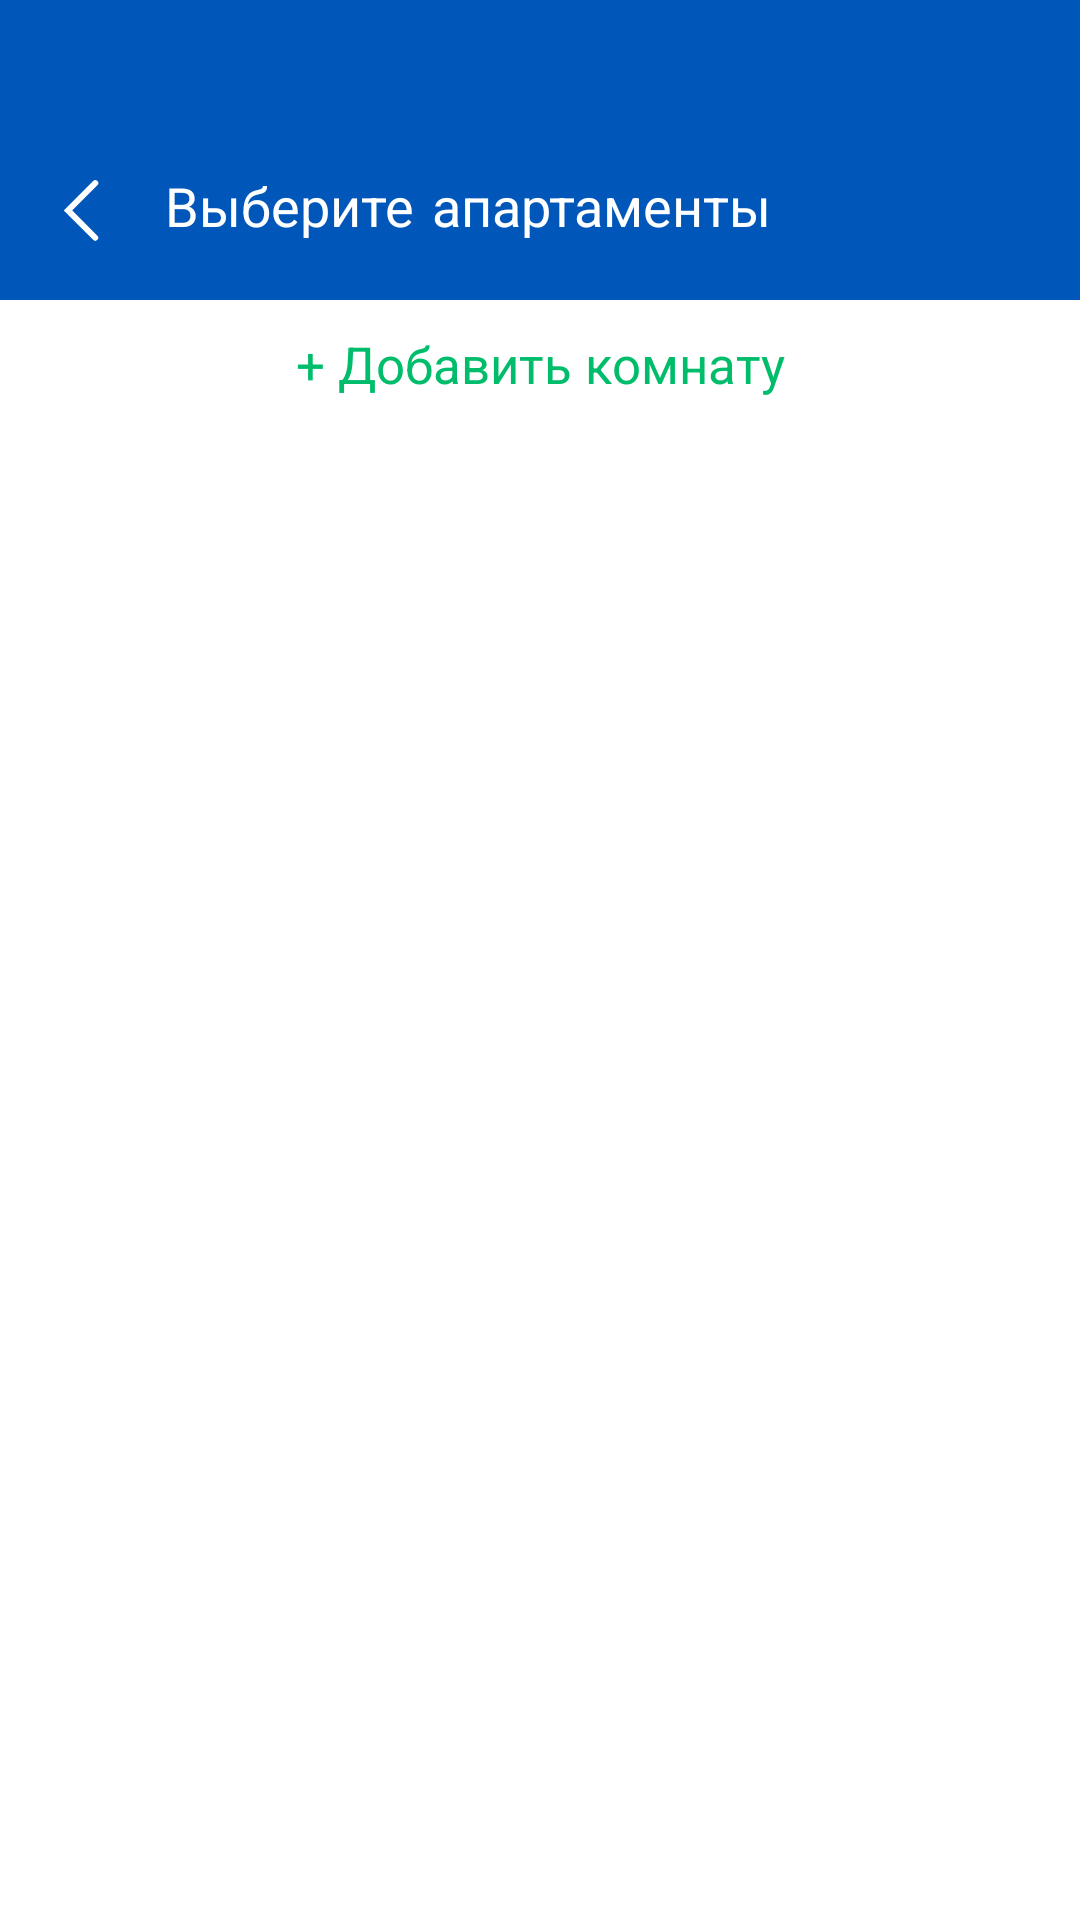

Write the Android layout XML for this screen, with the resource values it uses.
<!-- AndroidManifest.xml: application theme Theme.Booklyn -->
<!-- res/layout/fragment_room_selection.xml -->
<?xml version="1.0" encoding="utf-8"?>
<RelativeLayout xmlns:android="http://schemas.android.com/apk/res/android"
    xmlns:tools="http://schemas.android.com/tools"
    android:layout_width="match_parent"
    android:layout_height="wrap_content"
    tools:context=".hotel_page.RoomSelectionFragment"
    android:orientation="vertical">

    <FrameLayout
        android:id="@+id/room_selection_title_container"
        android:layout_width="match_parent"
        android:layout_height="100dp"
        android:background="@color/primary_color">

        <TextView
            android:layout_alignParentTop="true"
            android:layout_marginTop="57dp"
            android:layout_marginLeft="55dp"
            android:layout_width="wrap_content"
            android:layout_height="wrap_content"
            android:text="@string/room_selection_title"
            android:textSize="18dp"
            android:textColor="@color/white"
            android:fontFamily="casual" />

        <ImageView
            android:id="@+id/room_selection_imageView_sign_back"
            android:layout_width="wrap_content"
            android:layout_height="wrap_content"
            android:src="@drawable/sign_back"
            android:padding="10dp"
            android:layout_marginTop="50dp"
            android:layout_marginLeft="10dp"/>

    </FrameLayout>

    <TextView
        android:layout_below="@id/room_selection_title_container"
        android:id="@+id/room_selection_textView_add_new_room"
        android:layout_width="match_parent"
        android:layout_height="wrap_content"
        android:text="@string/room_selection_add_new_room"
        android:textSize="17dp"
        android:gravity="center"
        android:padding="10dp"
        android:textColor="@color/faded_green"/>

    <ListView
        android:id="@+id/room_selection_listView_apartaments"
        android:layout_below="@id/room_selection_textView_add_new_room"
        android:layout_width="409dp"
        android:layout_height="729dp"
        tools:layout_editor_absoluteX="1dp"
        tools:layout_editor_absoluteY="1dp"
        android:layout_alignParentBottom="true"/>

</RelativeLayout>
<!-- resources referenced by this layout -->
<resources>
  <color name="faded_green">#00BD6B</color>
  <color name="primary_color">#0156BA</color>
  <color name="white">#FFFFFFFF</color>
  <!-- drawable sign_back (drawable) -->
  <vector xmlns:android="http://schemas.android.com/apk/res/android"
      android:width="14dp"
      android:height="23dp"
      android:viewportWidth="14"
      android:viewportHeight="23">
    <path
        android:pathData="M11.75,19.25L2.663,10.163L11.75,1.076"
        android:strokeWidth="2"
        android:fillColor="#00000000"
        android:strokeColor="#ffffff"
        android:strokeLineCap="round"/>
  </vector>
  <string name="room_selection_add_new_room">+ Добавить комнату</string>
  <string name="room_selection_title">Выберите апартаменты</string>
  <style name="Theme.Booklyn" parent="Theme.MaterialComponents.DayNight.NoActionBar">
          
          <item name="android:windowTranslucentStatus">true</item>
          <item name="colorPrimary">@color/primary_color</item>
          <item name="colorPrimaryVariant">@color/primary_variant_color</item>
          <item name="colorOnPrimary">@color/white</item>
          
          <item name="colorSecondary">@color/primary_color</item>
          <item name="colorSecondaryVariant">@color/primary_color</item>
          <item name="colorOnSecondary">@color/black</item>
          
          <item name="android:statusBarColor">?attr/colorPrimaryVariant</item>
          
      </style>
  <color name="primary_variant_color">#0156BA</color>
  <color name="black">#FF000000</color>
</resources>
